Run: headless pygame with SDL's dummy video driver; simulated clock (each Clock.tick advances the game by its frame time, no real sleeping); random seed 0; keys injected as events and as key.get_pressed() state; no mouse input.
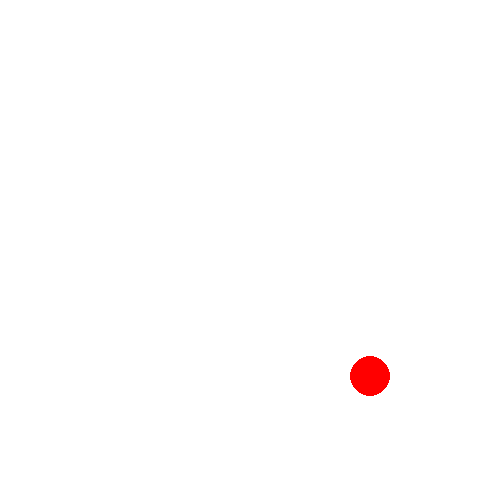
Frame 1 of 4 · flips 1–60 · no input
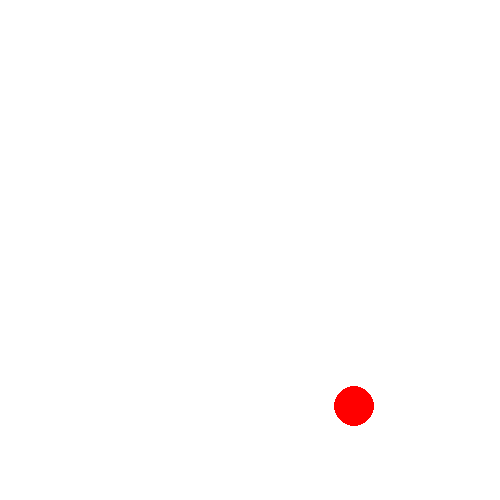
Frame 2 of 4 · flips 61–180 · tapped SPACE, RETURN · held RIGHT (→), D
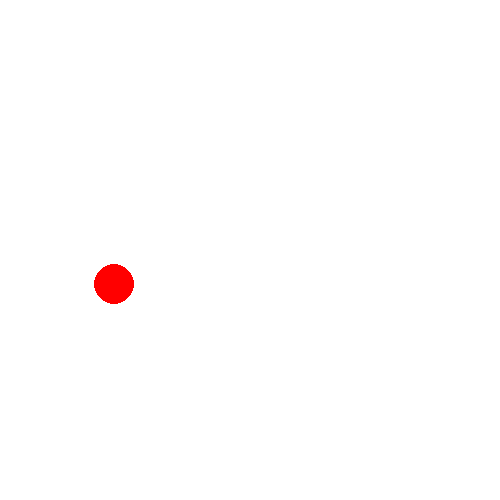
Frame 3 of 4 · flips 181–300 · held DOWN (↓), S
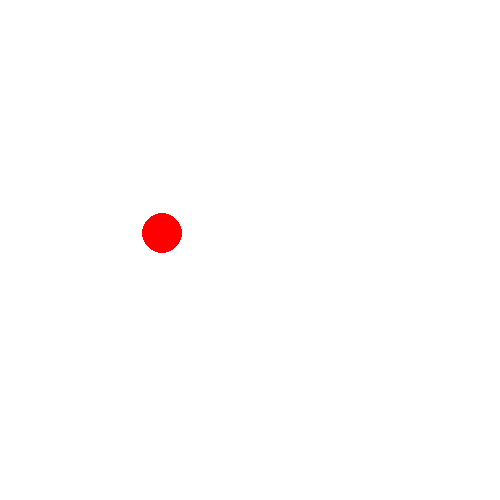
Frame 4 of 4 · flips 301–420 · held LEFT (←), A, UP (↑), W

The pygame program that drew these frames:

import pygame
import math

# Initialize Pygame
pygame.init()

# Set up display
screen = pygame.display.set_mode((500, 500))
pygame.display.set_caption('Simple Ball in a Box')

# Set up colors
WHITE = (255, 255, 255)
BLACK = (0, 0, 0)
RED = (255, 0, 0)

# Set up clock for FPS
clock = pygame.time.Clock()

# Ball settings
ball_pos = [250, 250]
ball_radius = 20
ball_velocity = [2, 3]
gravity = 0.1

# Game loop
running = True
while running:
    screen.fill(WHITE)  # Clear the screen

    # Handle events (keypresses)
    for event in pygame.event.get():
        if event.type == pygame.QUIT:
            running = False

    # Update physics (gravity, movement)
    ball_velocity[1] += gravity  # Add gravity to Y velocity
    ball_pos[0] += ball_velocity[0]  # Update X position
    ball_pos[1] += ball_velocity[1]  # Update Y position

    # Ball collision with the walls
    if ball_pos[0] - ball_radius < 0 or ball_pos[0] + ball_radius > 500:
        ball_velocity[0] *= -1  # Reverse X direction on hit
    if ball_pos[1] - ball_radius < 0 or ball_pos[1] + ball_radius > 500:
        ball_velocity[1] *= -1  # Reverse Y direction on hit

    # Draw the ball
    pygame.draw.circle(screen, RED, (int(ball_pos[0]), int(ball_pos[1])), ball_radius)

    pygame.display.flip()  # Update the display
    clock.tick(60)  # Frame rate control (60 FPS)

pygame.quit()
